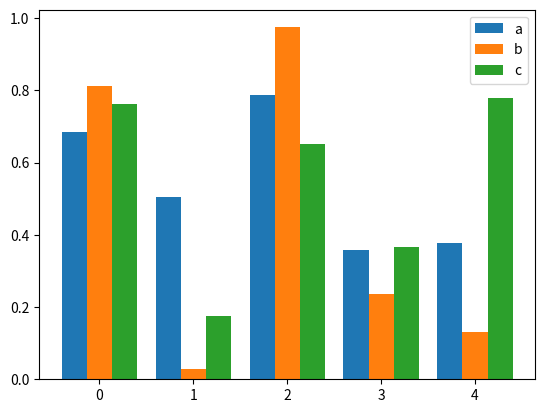

Generate this figure with matplotlib: (Note: this script raises an exception after producing the figure.)
import numpy as np
import matplotlib.pyplot as plt
import os.path

# bar chart
size = 5
x = np.arange(size)
a = np.random.random(size)
b = np.random.random(size)
c = np.random.random(size)

total_width, n = 0.8, 3
width = total_width / n
x = x - (total_width - width) / 2

plt.bar(x, a,  width=width, label='a')
plt.bar(x + width, b, width=width, label='b')
plt.bar(x + 2 * width, c, width=width, label='c')
plt.legend()

filename = "test.png"
path = os.getcwd() + "\Co-Design-for-DNN-GCN\img\\"

plt.savefig(path+filename)
plt.show()

#
x_axis_data = [i for i in range(10)]
y_axis_data1 = [12,17,15,12,16,14,15,13,18,19]
y_axis_data2 = [1,4,2,6,4,2,1,6,4,2]

plt.plot(x_axis_data, y_axis_data1)
plt.plot(x_axis_data, y_axis_data2)
plt.show()
